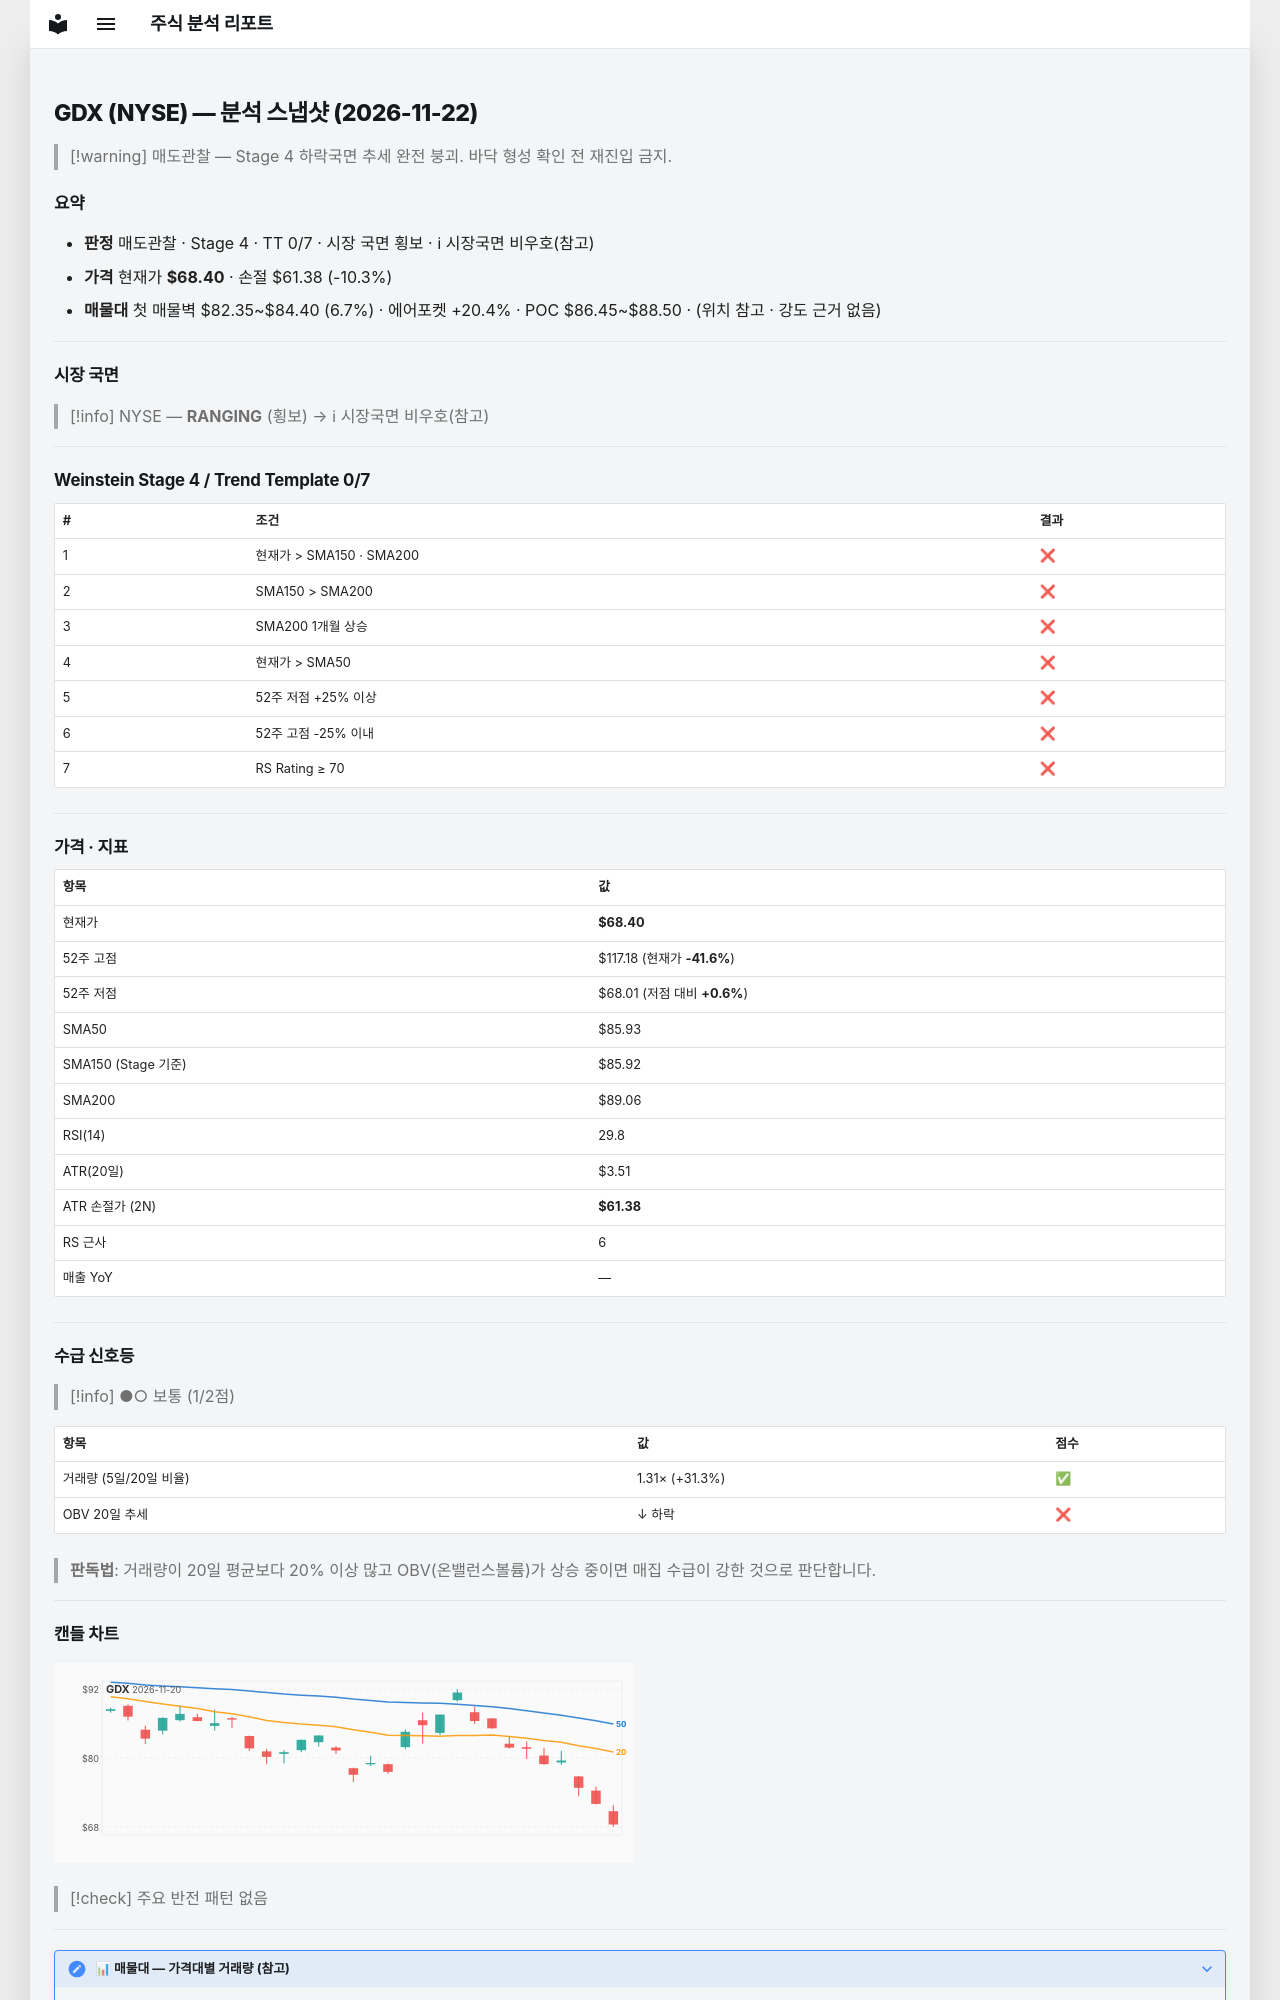

repository: soloandco/stock-reports · page: snapshots/GDX-2026-11-22/index.html · generator: mkdocs

---
type: analysis-snapshot
title: GDX 분석 스냅샷
ticker: GDX
market: NYSE
created: 2026-11-22
updated: 2026-11-22
bar-date: 2026-11-20
verdict: 매도관찰
real-rr: 5.31
sma50-gap-pct: -20.4
weekly-position: 저항대아래
weekly-overhead-price: 105.67
weekly-overhead-pct: 54.5
stage: 4
trend-template-score: 0
tt-max: 7
ma-set: sma-50-150-200
price: 68.4000015258789
stop-price: 61.378962055588
market-regime: RANGING
supply-demand-score: 1/2
supply-demand-label: 보통
status: tracking
tags:
  - stock-agent
  - watchlist
  - GDX
  - analysis
related:
  - "[[analysis-template]]"
---

# GDX (NYSE) — 분석 스냅샷 (2026-11-22)

> [!warning] 매도관찰 — Stage 4 하락국면
> 추세 완전 붕괴. 바닥 형성 확인 전 재진입 금지.

## 요약

- **판정** 매도관찰 · Stage 4 · TT 0/7 · 시장 국면 횡보 · ℹ 시장국면 비우호(참고)
- **가격** 현재가 **$68.40** · 손절 $61.38 (-10.3%)
- **매물대** 첫 매물벽 $82.35~$84.40 (6.7%) · 에어포켓 +20.4% · POC $86.45~$88.50 · (위치 참고 · 강도 근거 없음)

---

## 시장 국면

> [!info] NYSE — **RANGING** (횡보) → ℹ 시장국면 비우호(참고)

---

## Weinstein Stage 4 / Trend Template 0/7

| # | 조건 | 결과 |
|---|------|------|
| 1 | 현재가 > SMA150 · SMA200 | ❌ |
| 2 | SMA150 > SMA200 | ❌ |
| 3 | SMA200 1개월 상승 | ❌ |
| 4 | 현재가 > SMA50 | ❌ |
| 5 | 52주 저점 +25% 이상 | ❌ |
| 6 | 52주 고점 -25% 이내 | ❌ |
| 7 | RS Rating ≥ 70 | ❌ |

---

## 가격 · 지표

| 항목 | 값 |
|------|---|
| 현재가 | **$68.40** |
| 52주 고점 | $117.18 (현재가 **-41.6%**) |
| 52주 저점 | $68.01 (저점 대비 **+0.6%**) |
| SMA50 | $85.93 |
| SMA150 (Stage 기준) | $85.92 |
| SMA200 | $89.06 |
| RSI(14) | 29.8 |
| ATR(20일) | $3.51 |
| ATR 손절가 (2N) | **$61.38** |
| RS 근사 | 6 |
| 매출 YoY | — |

---
## 수급 신호등

> [!info] ●○ 보통 (1/2점)

| 항목 | 값 | 점수 |
|------|------|------|
| 거래량 (5일/20일 비율) | 1.31× (+31.3%) | ✅ |
| OBV 20일 추세 | ↓ 하락 | ❌ |

> **판독법**: 거래량이 20일 평균보다 20% 이상 많고 OBV(온밸런스볼륨)가 상승 중이면 매집 수급이 강한 것으로 판단합니다.

---
